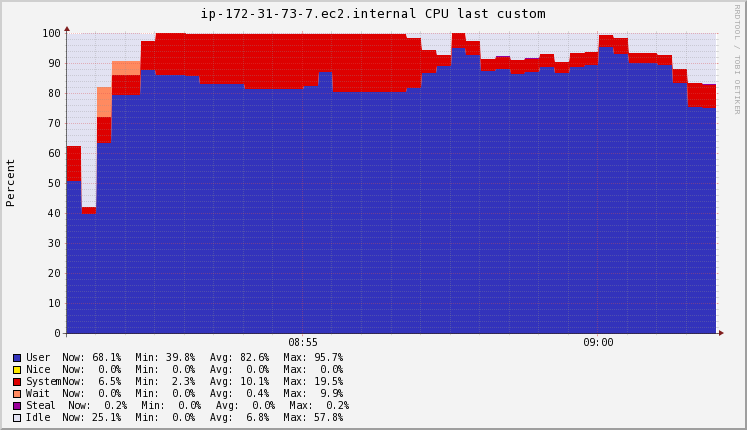

The file beside this chart, header and first rows:
Timestamp, User\g, Nice\g, System\g, Wait\g, Steal\g, Idle\g
2020-11-20T08:51:15+00:00, 51, 0, 11.6, 0, 0, 37.3
2020-11-20T08:51:30+00:00, 39.8, 0, 2.3, 0.1, 0.1, 57.8
2020-11-20T08:51:45+00:00, 63.5, 0, 8.7, 9.9, 0.1, 17.9
2020-11-20T08:52:00+00:00, 79.5, 0, 6.887, 4.62, 0.04667, 8.993
2020-11-20T08:52:15+00:00, 79.5, 0, 6.887, 4.62, 0.04667, 8.993
2020-11-20T08:52:30+00:00, 88, 0, 9.4, 0, 0, 2.5
2020-11-20T08:52:45+00:00, 86.2, 0, 13.8, 0, 0, 0
2020-11-20T08:53:00+00:00, 86.2, 0, 13.8, 0, 0, 0
2020-11-20T08:53:15+00:00, 86, 0, 13.99, 0, 0, 0.006667
2020-11-20T08:53:30+00:00, 83.2, 0, 16.7, 0, 0, 0.1
2020-11-20T08:53:45+00:00, 83.2, 0, 16.7, 0, 0, 0.1
2020-11-20T08:54:00+00:00, 83.2, 0, 16.7, 0, 0, 0.1
2020-11-20T08:54:15+00:00, 81.5, 0, 18.3, 0, 0, 0.2
2020-11-20T08:54:30+00:00, 81.5, 0, 18.3, 0, 0, 0.2
2020-11-20T08:54:45+00:00, 81.5, 0, 18.3, 0, 0, 0.2
2020-11-20T08:55:00+00:00, 81.5, 0, 18.3, 0, 0, 0.2
2020-11-20T08:55:15+00:00, 82.49, 0, 17.34, 0, 0, 0.1733
2020-11-20T08:55:30+00:00, 87.2, 0, 12.78, 0, 0, 0.02
2020-11-20T08:55:45+00:00, 80.4, 0, 19.5, 0, 0, 0.1
2020-11-20T08:56:00+00:00, 80.4, 0, 19.5, 0, 0, 0.1
2020-11-20T08:56:15+00:00, 80.4, 0, 19.5, 0, 0, 0.1
2020-11-20T08:56:30+00:00, 80.4, 0, 19.5, 0, 0, 0.1
2020-11-20T08:56:45+00:00, 80.4, 0, 19.5, 0, 0, 0.1
2020-11-20T08:57:00+00:00, 82.05, 0, 16.67, 0, 0, 1.273
2020-11-20T08:57:15+00:00, 86.82, 0, 7.8, 0, 0.02, 5.36
2020-11-20T08:57:30+00:00, 89.18, 0, 3.7, 0, 0.08, 7.04
2020-11-20T08:57:45+00:00, 95.1, 0, 4.9, 0, 0, 0
2020-11-20T08:58:00+00:00, 93.02, 0, 4.633, 0, 0.02667, 2.32
2020-11-20T08:58:15+00:00, 87.6, 0, 3.9, 0, 0.1, 8.4
2020-11-20T08:58:30+00:00, 88.38, 0, 4, 0, 0.1, 7.52
2020-11-20T08:58:45+00:00, 86.7, 0, 4.4, 0, 0.1, 8.8
2020-11-20T08:59:00+00:00, 87.24, 0, 4.42, 0, 0.1, 8.24
2020-11-20T08:59:15+00:00, 88.8, 0, 4.28, 0, 0.1, 6.82
2020-11-20T08:59:30+00:00, 86.92, 0, 3.6, 0, 0.08, 9.4
2020-11-20T08:59:45+00:00, 89, 0, 4.4, 0, 0, 6.6
2020-11-20T09:00:00+00:00, 89.47, 0, 4.36, 0, 0, 6.173
2020-11-20T09:00:15+00:00, 95.67, 0, 4.053, 0, 0, 0.28
2020-11-20T09:00:30+00:00, 93.07, 0, 5.367, 0, 0, 1.56
2020-11-20T09:00:45+00:00, 90.3, 0, 3.2, 0, 0, 6.5
2020-11-20T09:01:00+00:00, 90.3, 0, 3.2, 0, 0, 6.5
2020-11-20T09:01:15+00:00, 89.54, 0, 3.333, 0, 0.01333, 7.113
2020-11-20T09:01:30+00:00, 83.41, 0, 4.68, 0, 0.1133, 11.79
2020-11-20T09:01:45+00:00, 75.7, 0, 7.8, 0, 0.2, 16.3
2020-11-20T09:02:00+00:00, 75.38, 0, 7.68, 0, 0.2, 16.73
2020-11-20T09:02:15+00:00, 68.12, 0, 6.54, 0.02, 0.18, 25.06
